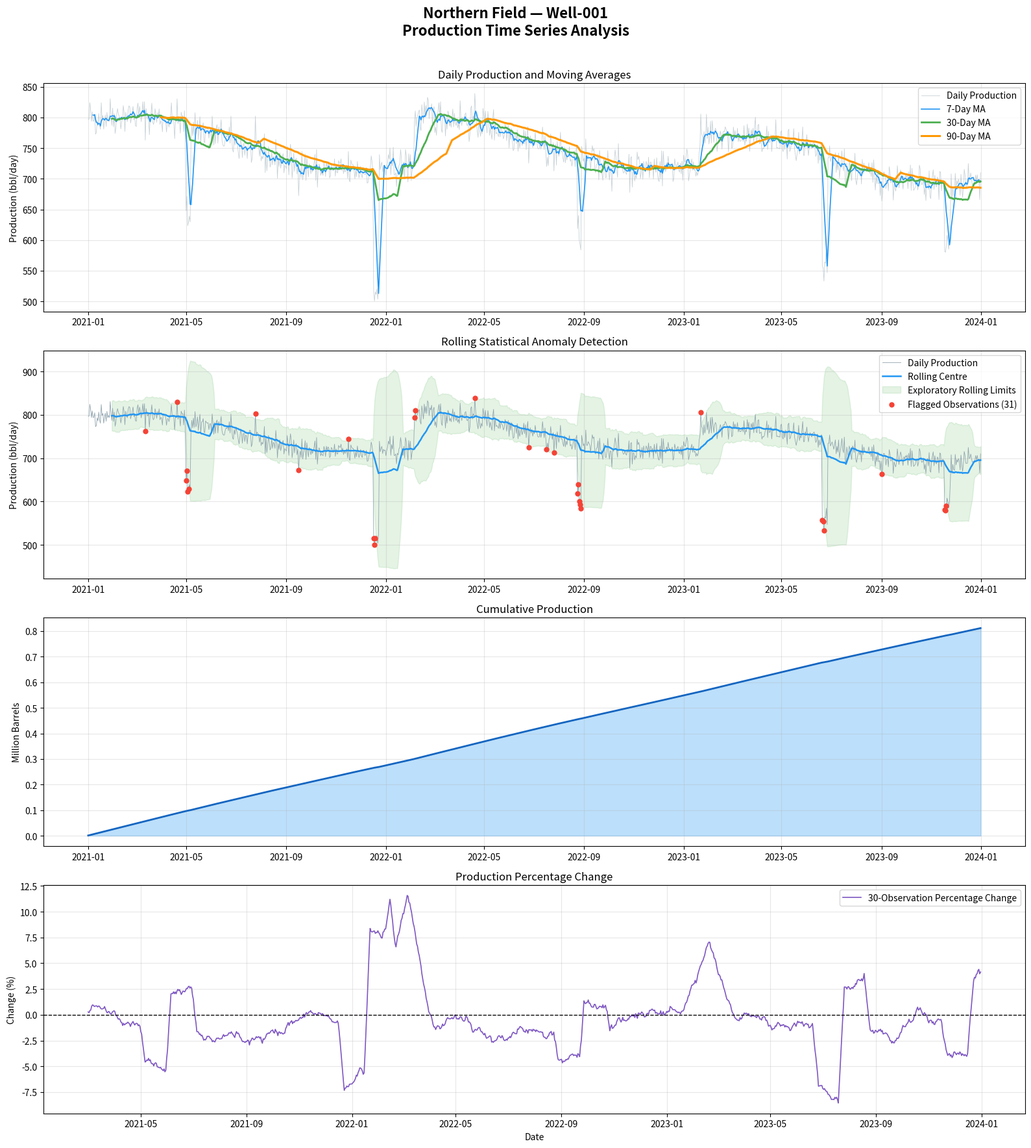

Write Python code to recreate this figure.
import pandas as pd
import numpy as np
import matplotlib

matplotlib.use("Agg")

import matplotlib.pyplot as plt
from datetime import datetime, timedelta
from pathlib import Path
import warnings

warnings.filterwarnings("default")
np.random.seed(42)


FIELD_NAME = "Northern Field"
WELL_NAME = "Well-001"
OIL_PRICE = 72.50
CURRENCY = "USD"
ANOMALY_THRESHOLD = 2.5
ROLLING_WINDOW = 30

OUTPUT_DIR = Path("project17_outputs")
OUTPUT_DIR.mkdir(exist_ok=True)


# 1. GENERATE SYNTHETIC PRODUCTION TIME SERIES

def generate_production_data(n_days=1095):
    """
    Generate three years of synthetic daily
    oil production data for one petroleum well.
    """

    start_date = datetime(2021, 1, 1)

    dates = [
        start_date + timedelta(days=i)
        for i in range(n_days)
    ]

    day_number = np.arange(n_days)

    # Natural exponential production decline
    trend = 800 * np.exp(-0.0003 * day_number)

    # Seasonal variation
    day_of_year = np.array([
        date.timetuple().tm_yday
        for date in dates
    ])

    seasonal = 20 * np.sin(
        2 * np.pi * day_of_year / 365
    )

    # Simulated workover production improvements
    step_changes = np.zeros(n_days)
    step_changes[400:] += 80
    step_changes[750:] += 40

    # Simulated equipment-related anomalies
    anomaly_days = [120, 350, 600, 900, 1050]
    anomaly_magnitudes = [-150, -200, -120, -180, -100]

    anomalies = np.zeros(n_days)

    for day, magnitude in zip(
        anomaly_days, anomaly_magnitudes
    ):
        duration = np.random.randint(3, 8)

        anomalies[day:day + duration] = magnitude

    # Random operating noise
    noise = np.random.normal(0, 15, n_days)

    production = (
        trend
        + seasonal
        + step_changes
        + anomalies
        + noise
    ).clip(0, 1200)

    df = pd.DataFrame({
        "Date": pd.to_datetime(dates),
        "Production": production.round(1)
    })

    df = df.set_index("Date")

    return df


# ====================
# 2. DATA VALIDATION
# ====================

def validate_production_data(df):
    """Validate the production time series."""

    required_columns = ["Production"]

    for column in required_columns:
        if column not in df.columns:
            raise ValueError(
                f"Missing required column: {column}"
            )

    if not isinstance(df.index, pd.DatetimeIndex):
        raise TypeError(
            "The DataFrame index must be a DatetimeIndex."
        )

    if df.index.has_duplicates:
        raise ValueError(
            "Duplicate dates found in production data."
        )

    df = df.sort_index().copy()

    df["Production"] = pd.to_numeric(
        df["Production"],
        errors="coerce"
    )

    df["Production"] = df["Production"].replace(
        [np.inf, -np.inf], np.nan
    )

    df.loc[
        df["Production"] < 0,
        "Production"
    ] = np.nan

    missing_count = int(
        df["Production"].isna().sum()
    )

    if missing_count:
        df["Production"] = df["Production"].interpolate(
            method="time",
            limit_direction="both"
        )

    if df["Production"].isna().any():
        raise ValueError(
            "Production data contains unresolved missing values."
        )

    if len(df) < 90:
        raise ValueError(
            "At least 90 observations are required."
        )

    print("\n✓ Data validation completed")
    print(f"  Observations: {len(df)}")
    print(f"  Missing values handled: {missing_count}")

    return df


# ===================
# 3. MOVING AVERAGES
# ===================

def calculate_moving_averages(df):
    """
    Calculate trailing moving averages.

    Trailing windows use current and previous
    observations rather than future observations.
    """

    df = df.copy()

    df["MA_7"] = df["Production"].rolling(
        window=7,
        min_periods=7
    ).mean()

    df["MA_30"] = df["Production"].rolling(
        window=30,
        min_periods=30
    ).mean()

    df["MA_90"] = df["Production"].rolling(
        window=90,
        min_periods=90
    ).mean()

    print("✓ Moving averages calculated")

    return df


# ===============================
# 4. PRODUCTION DECLINE ANALYSIS
# ===============================

def calculate_decline_rate(df, window=30):
    """
    Calculate the percentage change in the
    30-day average production over a specified
    number of observations.

    Negative values indicate production decline.
    """

    df = df.copy()

    df["Production_Change_Pct"] = (
        df["MA_30"].pct_change(periods=window) * 100
    ).round(2)

    valid_values = (
        df["Production_Change_Pct"].dropna()
    )

    current_change = (
        valid_values.iloc[-1]
        if not valid_values.empty
        else np.nan
    )

    print("\n✓ Production change calculated")

    if pd.notna(current_change):
        print(
            f"  Latest {window}-observation change: "
            f"{current_change:.2f}%"
        )

    return df, current_change


# ==================================
# 5. EXPLORATORY ANOMALY DETECTION
# ==================================

def detect_anomalies(
    df,
    threshold=2.5,
    window=30
):
    """
    Detect observations outside rolling statistical
    limits using the rolling mean and standard deviation.

    These are exploratory anomaly limits, not validated
    engineering or formal SPC control limits.
    """

    df = df.copy()

    rolling_mean = df["Production"].rolling(
        window=window,
        min_periods=window
    ).mean()

    rolling_std = df["Production"].rolling(
        window=window,
        min_periods=window
    ).std()

    df["Rolling_Centre_Line"] = rolling_mean

    df["Upper_Control"] = (
        rolling_mean + threshold * rolling_std
    )

    df["Lower_Control"] = (
        rolling_mean - threshold * rolling_std
    ).clip(lower=0)

    df["Anomaly"] = (
        (df["Production"] > df["Upper_Control"])
        | (df["Production"] < df["Lower_Control"])
    ).fillna(False)

    anomaly_count = int(df["Anomaly"].sum())

    print("\n✓ Anomaly detection completed")
    print(f"  Anomalies detected: {anomaly_count}")

    if anomaly_count > 0:
        anomaly_dates = df.index[df["Anomaly"]]

        print(
            f"  First anomaly: {anomaly_dates[0].date()}"
        )

        print(
            f"  Latest anomaly: {anomaly_dates[-1].date()}"
        )

    return df, anomaly_count


# =========================
# 6. CUMULATIVE PRODUCTION
# =========================

def calculate_cumulative_production(df):
    """
    Calculate cumulative production from daily
    production rates, assuming one observation
    represents one day of production.
    """

    df = df.copy()

    df["Cumulative_Production"] = (
        df["Production"].cumsum()
    )

    total = df["Cumulative_Production"].iloc[-1]

    print("\n✓ Cumulative production calculated")

    print(
        f"  Total production: {total:,.1f} barrels"
    )

    return df


# ==================================
# 7. PRODUCTION PERFORMANCE METRICS
# ==================================
def calculate_performance_metrics(df):
    """Calculate key production performance indicators."""

    metrics = {}

    metrics["total_production"] = (
        df["Production"].sum()
    )

    metrics["average_production"] = (
        df["Production"].mean()
    )

    metrics["peak_production"] = (
        df["Production"].max()
    )

    metrics["minimum_production"] = (
        df["Production"].min()
    )

    metrics["current_rate"] = (
        df["MA_30"].iloc[-1]
    )

    metrics["peak_smoothed_rate"] = (
        df["MA_30"].max()
    )

    metrics["peak_smoothed_date"] = (
        df["MA_30"].idxmax()
    )

    metrics["current_vs_peak_pct"] = (
        metrics["current_rate"]
        / metrics["peak_smoothed_rate"]
        * 100
    )

    metrics["production_volatility"] = (
        df["Production"].std()
    )

    metrics["total_days"] = len(df)

    return metrics


# ========================
# 8. FINANCIAL ESTIMATION
# ========================

def calculate_financial_estimates(
    df,
    oil_price=OIL_PRICE
):
    """
    Calculate illustrative gross revenue.

    Assumes all daily production is oil and that
    each observation represents one day.

    This is not net profit or actual field economics.
    """

    total_production = df["Production"].sum()

    estimated_revenue = (
        total_production * oil_price
    )

    daily_revenue = (
        df["Production"] * oil_price
    )

    financial_metrics = {
        "oil_price": oil_price,
        "total_production": total_production,
        "estimated_gross_revenue": estimated_revenue,
        "average_daily_revenue": daily_revenue.mean()
    }

    return financial_metrics


# =============================
# 9. PRODUCTION EVENT ANALYSIS
# =============================

def identify_production_events(df):
    """
    Summarise dates identified by exploratory
    anomaly detection.
    """

    events = df[df["Anomaly"]].copy()

    event_summary = []

    for date, row in events.iterrows():

        event_summary.append({
            "Date": date.date(),
            "Production": row["Production"],
            "Rolling_Centre": row["Rolling_Centre_Line"],
            "Upper_Limit": row["Upper_Control"],
            "Lower_Limit": row["Lower_Control"]
        })

    return event_summary


# ================================
# 10. AUTOMATED REPORT GENERATION
# ================================

def generate_time_series_report(
    df,
    metrics,
    decline_change,
    anomaly_count,
    financial_metrics
):
    """Generate a detailed text report."""

    report_date = datetime.now().strftime(
        "%Y%m%d_%H%M%S"
    )

    report_path = OUTPUT_DIR / (
        f"production_timeseries_report_{report_date}.txt"
    )

    total_production = metrics["total_production"]

    lines = []

    lines.append("=" * 65)
    lines.append("PETROLEUM PRODUCTION TIME SERIES ANALYSIS")
    lines.append("=" * 65)

    lines.append(f"\nField: {FIELD_NAME}")
    lines.append(f"Well: {WELL_NAME}")

    lines.append(
        f"Analysis Period: {df.index[0].date()} "
        f"to {df.index[-1].date()}"
    )

    lines.append(
        f"Observations: {metrics['total_days']}"
    )

    lines.append("\nPRODUCTION PERFORMANCE")
    lines.append("-" * 65)

    lines.append(
        f"Total Production: {total_production:,.1f} barrels"
    )

    lines.append(
        f"Average Daily Production: "
        f"{metrics['average_production']:,.2f} bbl/day"
    )

    lines.append(
        f"Peak Daily Production: "
        f"{metrics['peak_production']:,.2f} bbl/day"
    )

    lines.append(
        f"Minimum Daily Production: "
        f"{metrics['minimum_production']:,.2f} bbl/day"
    )

    lines.append(
        f"Latest 30-Day Average: "
        f"{metrics['current_rate']:,.2f} bbl/day"
    )

    lines.append(
        f"Peak 30-Day Average: "
        f"{metrics['peak_smoothed_rate']:,.2f} bbl/day"
    )

    lines.append(
        f"Latest Rate vs Peak: "
        f"{metrics['current_vs_peak_pct']:.2f}%"
    )

    lines.append("\nDECLINE ANALYSIS")
    lines.append("-" * 65)

    if pd.notna(decline_change):

        lines.append(
            f"Latest 30-observation change: "
            f"{decline_change:.2f}%"
        )

        if decline_change < -3:
            lines.append(
                "Assessment: Significant recent production decline."
            )

        elif decline_change < -1:
            lines.append(
                "Assessment: Moderate recent production decline."
            )

        elif decline_change < 0:
            lines.append(
                "Assessment: Mild recent production decline."
            )

        else:
            lines.append(
                "Assessment: Production increased over the comparison period."
            )

    else:
        lines.append(
            "Insufficient data for decline calculation."
        )

    lines.append("\nANOMALY ANALYSIS")
    lines.append("-" * 65)

    lines.append(
        f"Anomalies detected: {anomaly_count}"
    )

    lines.append(
        "Method: Rolling mean and standard deviation "
        f"with {ANOMALY_THRESHOLD} standard deviations."
    )

    lines.append(
        "Note: Exploratory statistical flags, not confirmed equipment failures."
    )

    lines.append("\nFINANCIAL ESTIMATION")
    lines.append("-" * 65)

    lines.append(
        f"Assumed oil price: ${financial_metrics['oil_price']:.2f}/bbl"
    )

    lines.append(
        f"Estimated gross revenue: "
        f"${financial_metrics['estimated_gross_revenue']:,.2f}"
    )

    lines.append(
        "Note: Revenue is illustrative and excludes operating costs, "
        "taxes, royalties, and other deductions."
    )

    lines.append("\nDATA AND MODEL LIMITATIONS")
    lines.append("-" * 65)

    lines.append(
        "1. The dataset is synthetic, not actual field production data."
    )

    lines.append(
        "2. Workovers and anomalies are simulated events."
    )

    lines.append(
        "3. Percentage changes are not fitted reservoir decline curves."
    )

    lines.append(
        "4. Rolling anomaly limits are exploratory, not formal SPC limits."
    )

    lines.append(
        "5. Financial estimates use a simplified oil-price assumption."
    )

    lines.append(
        "6. Operational decisions require validation with real field data."
    )

    lines.append("\n" + "=" * 65)
    lines.append("END OF REPORT")
    lines.append("=" * 65)

    report_text = "\n".join(lines)

    with open(report_path, "w", encoding="utf-8") as file:
        file.write(report_text)

    print("\n✓ Automated report generated")
    print(f"  Location: {report_path}")

    print("\n" + report_text)

    return report_path


# ========================
# 11. PRODUCTION DASHBOARD
# ========================

def generate_dashboard(
    df,
    metrics,
    anomaly_count
):
    """Generate a four-chart production dashboard."""

    timestamp = datetime.now().strftime(
        "%Y%m%d_%H%M%S"
    )

    dashboard_path = OUTPUT_DIR / (
        f"production_dashboard_{timestamp}.png"
    )

    fig, axes = plt.subplots(
        4,
        1,
        figsize=(16, 18)
    )

    fig.suptitle(
        f"{FIELD_NAME} — {WELL_NAME}\n"
        "Production Time Series Analysis",
        fontsize=16,
        fontweight="bold"
    )

    # ---------------------------------------
    # CHART 1: PRODUCTION AND MOVING AVERAGES
    # ---------------------------------------

    axes[0].plot(
        df.index,
        df["Production"],
        color="#B0BEC5",
        linewidth=0.6,
        alpha=0.7,
        label="Daily Production"
    )

    axes[0].plot(
        df.index,
        df["MA_7"],
        color="#2196F3",
        linewidth=1.2,
        label="7-Day MA"
    )

    axes[0].plot(
        df.index,
        df["MA_30"],
        color="#4CAF50",
        linewidth=2,
        label="30-Day MA"
    )

    axes[0].plot(
        df.index,
        df["MA_90"],
        color="#FF9800",
        linewidth=2.2,
        label="90-Day MA"
    )

    axes[0].set_title(
        "Daily Production and Moving Averages"
    )

    axes[0].set_ylabel(
        "Production (bbl/day)"
    )

    axes[0].legend()
    axes[0].grid(alpha=0.3)

    # --------------------------------------
    # CHART 2: EXPLORATORY ANOMALY DETECTION
    # --------------------------------------

    axes[1].plot(
        df.index,
        df["Production"],
        color="#90A4AE",
        linewidth=0.6,
        label="Daily Production"
    )

    axes[1].plot(
        df.index,
        df["Rolling_Centre_Line"],
        color="#2196F3",
        linewidth=1.8,
        label="Rolling Centre"
    )

    axes[1].fill_between(
        df.index,
        df["Lower_Control"],
        df["Upper_Control"],
        alpha=0.15,
        color="#4CAF50",
        label="Exploratory Rolling Limits"
    )

    anomaly_mask = df["Anomaly"]

    axes[1].scatter(
        df.index[anomaly_mask],
        df.loc[anomaly_mask, "Production"],
        color="#F44336",
        s=25,
        zorder=5,
        label=f"Flagged Observations ({anomaly_count})"
    )

    axes[1].set_title(
        "Rolling Statistical Anomaly Detection"
    )

    axes[1].set_ylabel(
        "Production (bbl/day)"
    )

    axes[1].legend()
    axes[1].grid(alpha=0.3)

    # ------------------------------
    # CHART 3: CUMULATIVE PRODUCTION
    # ------------------------------

    cumulative = (
        df["Cumulative_Production"] / 1_000_000
    )

    axes[2].fill_between(
        df.index,
        cumulative,
        alpha=0.3,
        color="#2196F3"
    )

    axes[2].plot(
        df.index,
        cumulative,
        color="#1565C0",
        linewidth=2
    )

    axes[2].set_title(
        "Cumulative Production"
    )

    axes[2].set_ylabel(
        "Million Barrels"
    )

    axes[2].grid(alpha=0.3)

    # --------------------------
    # CHART 4: PRODUCTION CHANGE
    # --------------------------

    axes[3].plot(
        df.index,
        df["Production_Change_Pct"],
        color="#7E57C2",
        linewidth=1.2,
        label="30-Observation Percentage Change"
    )

    axes[3].axhline(
        0,
        color="black",
        linewidth=1,
        linestyle="--"
    )

    axes[3].set_title(
        "Production Percentage Change"
    )

    axes[3].set_ylabel(
        "Change (%)"
    )

    axes[3].set_xlabel(
        "Date"
    )

    axes[3].legend()
    axes[3].grid(alpha=0.3)

    plt.tight_layout(
        rect=[0, 0, 1, 0.97]
    )

    plt.savefig(
        dashboard_path,
        dpi=160,
        bbox_inches="tight"
    )

    plt.close(fig)

    print("\n✓ Dashboard generated")
    print(f"  Location: {dashboard_path}")

    return dashboard_path


# ===================
# 12. MASTER PIPELINE
# ===================

def run_pipeline():
    """Execute the complete production analysis."""

    print("\n" + "=" * 65)
    print("PETROLEUM PRODUCTION TIME SERIES PIPELINE")
    print("=" * 65)

    print("\nSTAGE 1: DATA GENERATION")

    df = generate_production_data()

    print(
        f"✓ Generated {len(df)} daily observations"
    )

    print(
        f"  Period: {df.index[0].date()} "
        f"to {df.index[-1].date()}"
    )

    print("\nSTAGE 2: DATA VALIDATION")

    df = validate_production_data(df)

    print("\nSTAGE 3: MOVING AVERAGES")

    df = calculate_moving_averages(df)

    print("\nSTAGE 4: DECLINE ANALYSIS")

    df, decline_change = calculate_decline_rate(
        df,
        window=ROLLING_WINDOW
    )

    print("\nSTAGE 5: ANOMALY DETECTION")

    df, anomaly_count = detect_anomalies(
        df,
        threshold=ANOMALY_THRESHOLD,
        window=ROLLING_WINDOW
    )

    print("\nSTAGE 6: CUMULATIVE PRODUCTION")

    df = calculate_cumulative_production(df)

    print("\nSTAGE 7: PERFORMANCE METRICS")

    metrics = calculate_performance_metrics(df)

    print("\nSTAGE 8: FINANCIAL ESTIMATION")

    financial_metrics = calculate_financial_estimates(
        df,
        oil_price=OIL_PRICE
    )

    print("\nSTAGE 9: EVENT ANALYSIS")

    events = identify_production_events(df)

    print(
        f"✓ {len(events)} flagged observations summarised"
    )

    print("\nSTAGE 10: AUTOMATED REPORT")

    report_path = generate_time_series_report(
        df,
        metrics,
        decline_change,
        anomaly_count,
        financial_metrics
    )

    print("\nSTAGE 11: DASHBOARD GENERATION")

    dashboard_path = generate_dashboard(
        df,
        metrics,
        anomaly_count
    )

    # Save complete analytical dataset
    timestamp = datetime.now().strftime(
        "%Y%m%d_%H%M%S"
    )

    csv_path = OUTPUT_DIR / (
        f"production_analysis_{timestamp}.csv"
    )

    df.to_csv(csv_path)

    print("\n✓ Processed dataset saved")
    print(f"  Location: {csv_path}")

    print("\n" + "=" * 65)
    print("PIPELINE EXECUTION COMPLETED")
    print("=" * 65)

    print(f"\nField: {FIELD_NAME}")
    print(f"Well: {WELL_NAME}")

    print(
        f"Total production: "
        f"{metrics['total_production']:,.1f} barrels"
    )

    print(
        f"Average daily production: "
        f"{metrics['average_production']:,.2f} bbl/day"
    )

    print(
        f"Latest 30-day average: "
        f"{metrics['current_rate']:,.2f} bbl/day"
    )

    print(
        f"Flagged observations: {anomaly_count}"
    )

    print(f"\nReport: {report_path}")
    print(f"Dashboard: {dashboard_path}")
    print(f"Dataset: {csv_path}")

    print("\n" + "=" * 65)

    return df, metrics, events


# =========
# EXECUTION
# =========

if __name__ == "__main__":

    df_ts, performance_metrics, detected_events = (
        run_pipeline()
    )
